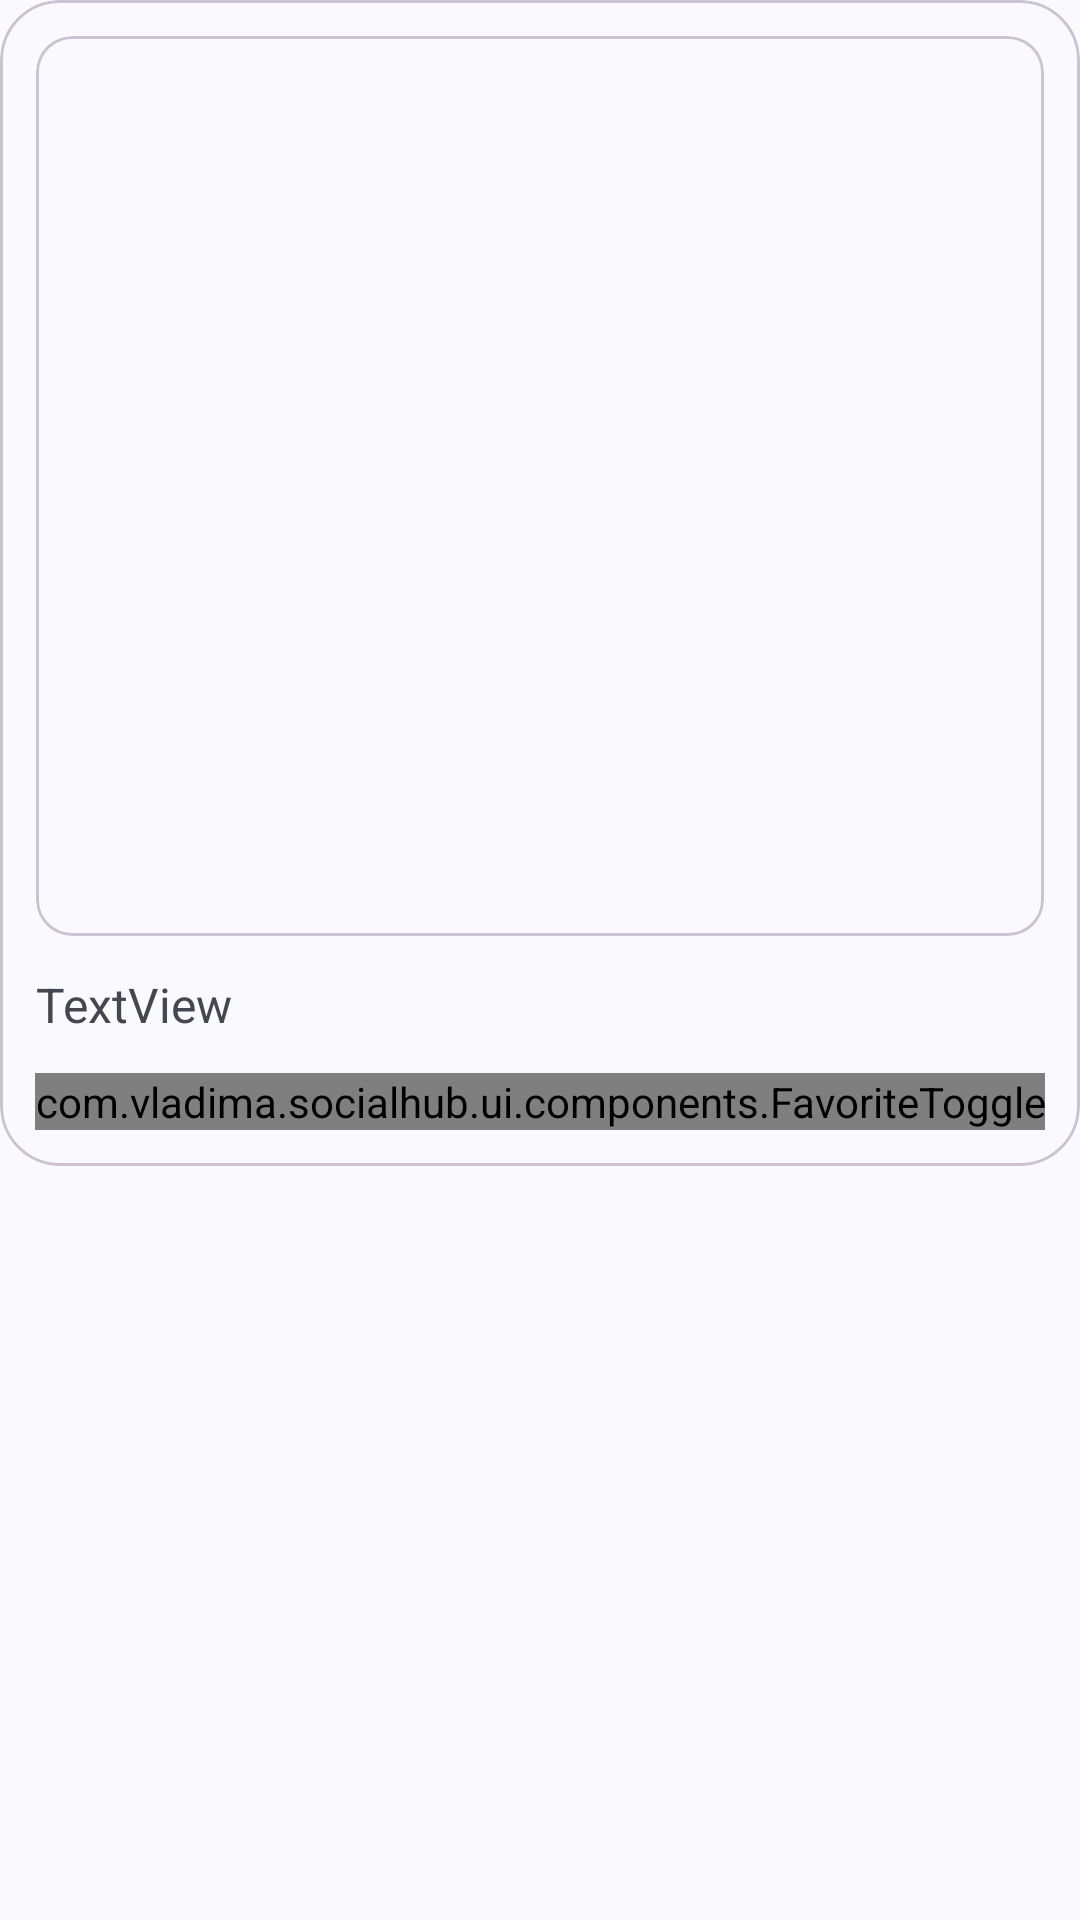

This screen was rendered from an Android layout file. Write that file and the resources it references.
<!-- AndroidManifest.xml: application theme Theme.SocialHub -->
<!-- res/layout/home_image_viewholder.xml -->
<?xml version="1.0" encoding="utf-8"?>
<androidx.constraintlayout.widget.ConstraintLayout xmlns:android="http://schemas.android.com/apk/res/android"
    xmlns:app="http://schemas.android.com/apk/res-auto"
    xmlns:tools="http://schemas.android.com/tools"
    android:layout_width="match_parent"
    android:layout_height="wrap_content">

    <com.google.android.material.card.MaterialCardView
        android:layout_width="match_parent"
        android:layout_height="wrap_content"
        app:layout_constraintEnd_toEndOf="parent"
        app:layout_constraintStart_toStartOf="parent"
        app:layout_constraintTop_toTopOf="parent"
        app:cardCornerRadius="20dp"
        android:padding="2dp">

        <androidx.constraintlayout.widget.ConstraintLayout
            android:layout_width="match_parent"
            android:layout_height="wrap_content">

            <com.google.android.material.card.MaterialCardView
                android:id="@+id/cardView"
                android:layout_width="match_parent"
                android:layout_height="300dp"
                android:layout_marginStart="@dimen/card_spacing"
                android:layout_marginTop="@dimen/card_spacing"
                android:layout_marginEnd="@dimen/card_spacing"
                app:layout_constraintEnd_toEndOf="parent"
                app:layout_constraintStart_toStartOf="parent"
                app:layout_constraintTop_toTopOf="parent">

                <ImageView
                    android:id="@+id/imageView"
                    android:layout_width="match_parent"
                    android:layout_height="match_parent"
                    android:adjustViewBounds="true"
                    android:scaleType="centerCrop"
                    tools:srcCompat="@tools:sample/backgrounds/scenic" />
            </com.google.android.material.card.MaterialCardView>

            <TextView
                android:id="@+id/imageDescription"
                android:layout_width="0dp"
                android:layout_height="wrap_content"
                android:layout_marginStart="@dimen/card_spacing"
                android:layout_marginTop="@dimen/card_spacing"
                android:layout_marginEnd="@dimen/card_spacing"
                android:layout_marginBottom="@dimen/card_spacing"
                android:background="?attr/colorSurface"
                android:text="TextView"
                android:textSize="16sp"
                android:maxLines="2"
                android:ellipsize="end"
                app:layout_constraintBottom_toTopOf="@id/favoriteToggle"
                app:layout_constraintEnd_toEndOf="parent"
                app:layout_constraintStart_toStartOf="parent"
                app:layout_constraintTop_toBottomOf="@+id/cardView" />

            <com.vladima.socialhub.ui.components.FavoriteToggle
                android:id="@+id/favoriteToggle"
                android:layout_width="wrap_content"
                android:layout_height="wrap_content"
                app:layout_constraintStart_toStartOf="parent"
                app:layout_constraintEnd_toEndOf="parent"
                app:layout_constraintBottom_toBottomOf="parent"
                app:layout_constraintTop_toBottomOf="@+id/imageDescription"
                android:layout_marginHorizontal="@dimen/card_spacing"
                android:layout_marginBottom="@dimen/card_spacing"
            />


        </androidx.constraintlayout.widget.ConstraintLayout>

    </com.google.android.material.card.MaterialCardView>


</androidx.constraintlayout.widget.ConstraintLayout>
<!-- resources referenced by this layout -->
<resources>
  <dimen name="card_spacing">12dp</dimen>
  <style name="Theme.SocialHub" parent="Base.Theme.SocialHub" />
  <style name="Base.Theme.SocialHub" parent="Theme.Material3.DynamicColors.DayNight.NoActionBar">
          
          
      </style>
</resources>
